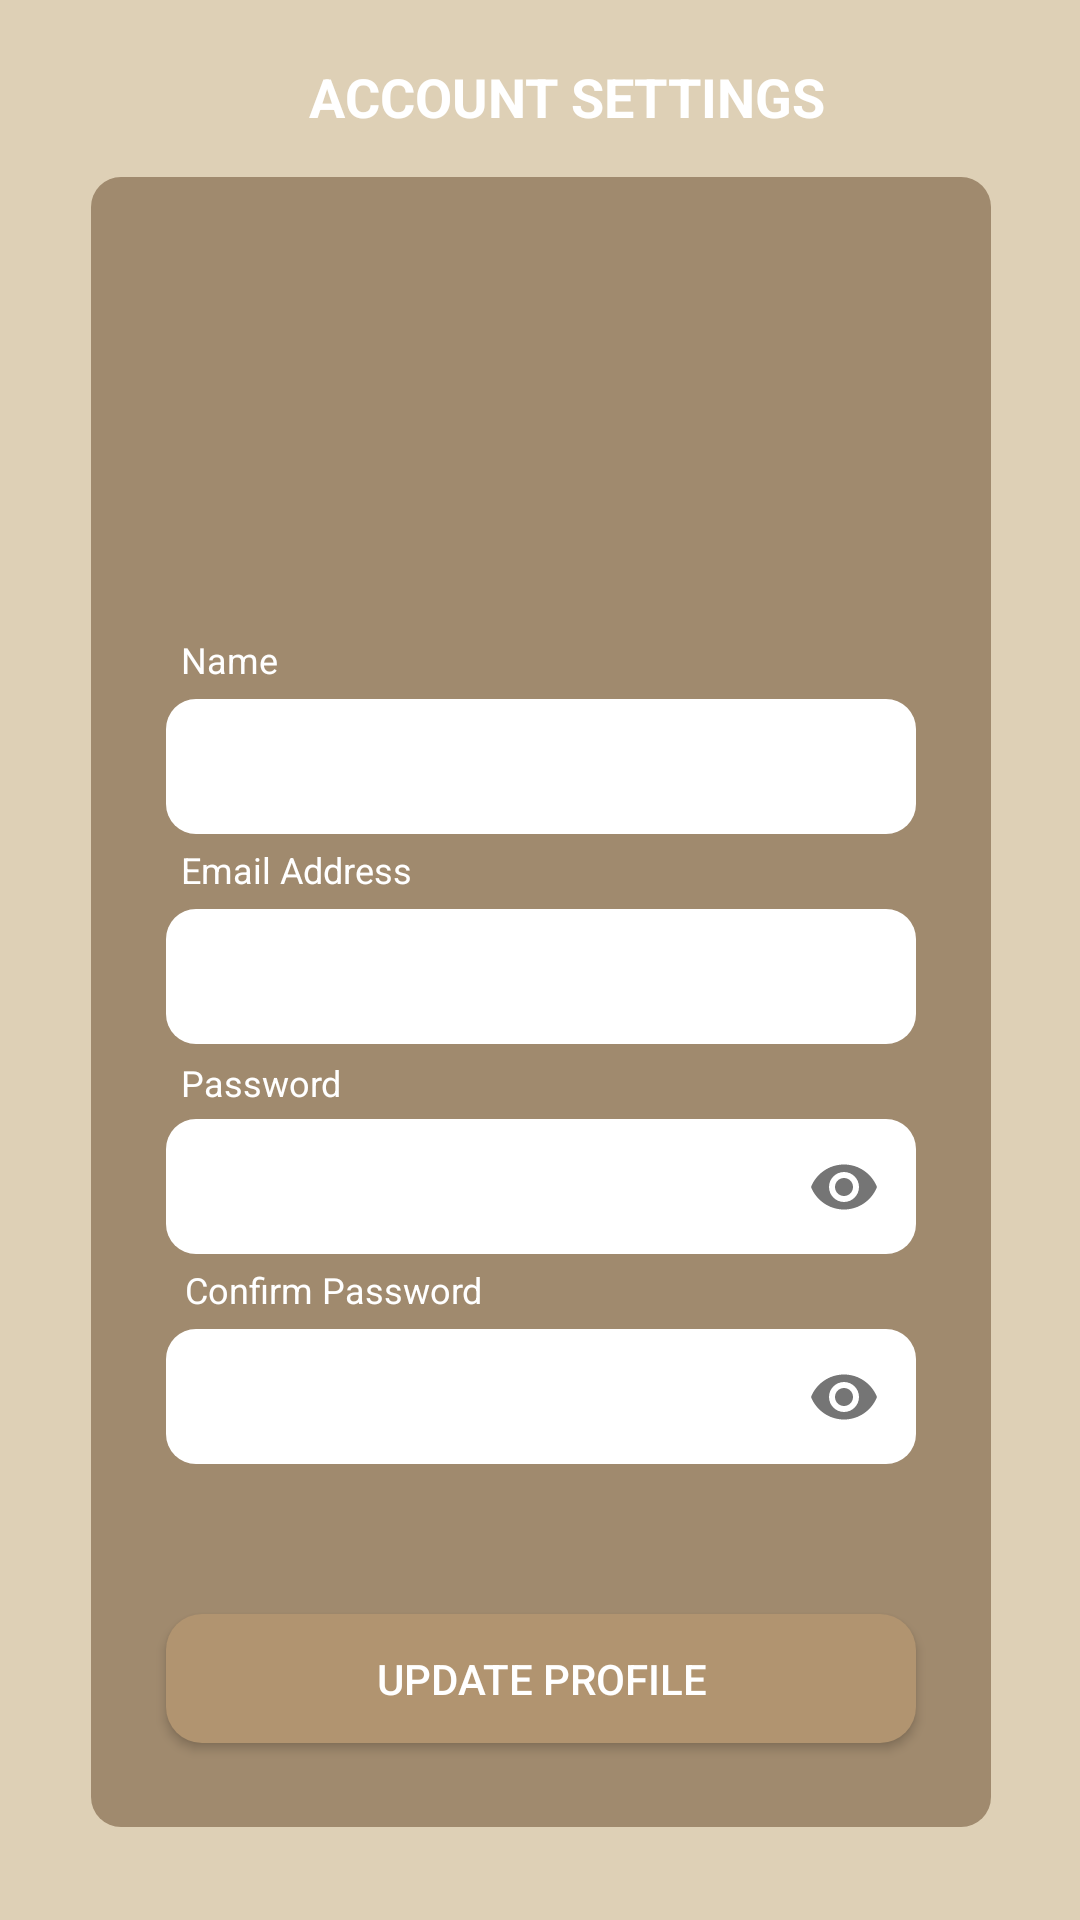

The Android layout XML behind this screen, and the referenced resources:
<!-- AndroidManifest.xml: application theme Base.Theme.PetCo -->
<!-- res/layout/activity_edit_profiles_acivity.xml -->
<?xml version="1.0" encoding="utf-8"?>
<androidx.constraintlayout.widget.ConstraintLayout xmlns:android="http://schemas.android.com/apk/res/android"
    xmlns:app="http://schemas.android.com/apk/res-auto"
    xmlns:tools="http://schemas.android.com/tools"
    android:layout_width="match_parent"
    android:layout_height="match_parent"
    android:background="@color/brown"
    tools:context=".EditProfilesActivity">

    <View
        android:id="@+id/view"
        android:layout_width="300dp"
        android:layout_height="550dp"
        android:layout_marginStart="32dp"
        android:layout_marginTop="60dp"
        android:layout_marginEnd="32dp"
        android:layout_marginBottom="32dp"
        android:background="@drawable/viewloginpages"
        app:layout_constraintBottom_toBottomOf="parent"
        app:layout_constraintEnd_toEndOf="parent"
        app:layout_constraintHorizontal_bias="0.489"
        app:layout_constraintStart_toStartOf="parent"
        app:layout_constraintTop_toTopOf="parent"
        app:layout_constraintVertical_bias="0.525" />

    <ImageView
        android:id="@+id/logo_activityMain"
        android:layout_width="280dp"
        android:layout_height="97dp"
        android:layout_marginStart="10dp"
        android:layout_marginTop="25dp"
        android:layout_marginEnd="10dp"
        app:layout_constraintEnd_toEndOf="parent"
        app:layout_constraintHorizontal_bias="0.428"
        app:layout_constraintStart_toStartOf="parent"
        app:layout_constraintTop_toTopOf="@+id/view"
        app:srcCompat="@drawable/logo_whitepnc" />


    <ImageView
        android:id="@+id/img_backButton_createaccount"
        android:layout_width="25dp"
        android:layout_height="25dp"
        android:layout_marginStart="15dp"
        android:layout_marginTop="24dp"
        app:layout_constraintStart_toStartOf="parent"
        app:layout_constraintTop_toTopOf="parent"
        app:srcCompat="@drawable/iconbackbutton" />

    <EditText
        android:id="@+id/et_updatename_createaccount"
        android:layout_width="250dp"
        android:layout_height="45dp"
        android:layout_marginTop="52dp"
        android:background="@drawable/custom_edittext"
        android:ems="10"
        android:inputType="text"
        android:paddingLeft="15dp"
        android:textSize="15sp"
        app:layout_constraintEnd_toEndOf="@+id/view"
        app:layout_constraintStart_toStartOf="@+id/view"
        app:layout_constraintTop_toBottomOf="@+id/logo_activityMain" />

    <EditText
        android:id="@+id/et_updateemailAddress_createaccount"
        android:layout_width="250dp"
        android:layout_height="45dp"
        android:layout_marginTop="25dp"
        android:background="@drawable/custom_edittext"
        android:ems="10"
        android:inputType="text"
        android:paddingLeft="15dp"
        android:textSize="15sp"
        app:layout_constraintEnd_toEndOf="@+id/et_updatename_createaccount"
        app:layout_constraintStart_toStartOf="@+id/et_updatename_createaccount"
        app:layout_constraintTop_toBottomOf="@+id/et_updatename_createaccount" />

    <com.google.android.material.textfield.TextInputLayout
        android:id="@+id/til_Password_LogIn"
        android:layout_width="wrap_content"
        android:layout_height="wrap_content"
        android:layout_marginTop="25dp"
        app:hintEnabled="false"
        app:layout_constraintEnd_toEndOf="@+id/et_updateemailAddress_createaccount"
        app:layout_constraintStart_toStartOf="@+id/et_updateemailAddress_createaccount"
        app:layout_constraintTop_toBottomOf="@+id/et_updateemailAddress_createaccount"
        app:passwordToggleEnabled="true">

        <EditText
            android:id="@+id/et_updatepassword_creataccount"
            android:layout_width="250dp"
            android:layout_height="45dp"
            android:layout_marginTop="30dp"
            android:background="@drawable/custom_edittext"
            android:ems="10"
            android:textSize="15sp"
            android:inputType="textPassword"
            android:paddingLeft="15dp"/>

    </com.google.android.material.textfield.TextInputLayout>

    <com.google.android.material.textfield.TextInputLayout
        android:id="@+id/til_updateconfirm_password_LogIn"
        android:layout_width="wrap_content"
        android:layout_height="wrap_content"
        android:layout_marginTop="25dp"
        app:hintEnabled="false"
        app:layout_constraintEnd_toEndOf="@+id/til_Password_LogIn"
        app:layout_constraintStart_toStartOf="@+id/til_Password_LogIn"
        app:layout_constraintTop_toBottomOf="@+id/til_Password_LogIn"
        app:passwordToggleEnabled="true">

        <EditText
            android:id="@+id/et_updateconfirmPassword_creataccount"
            android:layout_width="250dp"
            android:layout_height="45dp"
            android:layout_marginTop="30dp"
            android:background="@drawable/custom_edittext"
            android:ems="10"
            android:inputType="textPassword"
            android:paddingLeft="15dp"
            android:textSize="15sp" />

    </com.google.android.material.textfield.TextInputLayout>

    <Button
        android:id="@+id/btn_UpdateProfile"
        android:layout_width="250dp"
        android:layout_height="43dp"
        android:layout_marginTop="50dp"
        android:background="@drawable/button_selector"
        android:text="Update Profile"
        android:textColor="@color/white"
        app:layout_constraintEnd_toEndOf="@+id/til_updateconfirm_password_LogIn"
        app:layout_constraintHorizontal_bias="0.514"
        app:layout_constraintStart_toStartOf="@+id/til_updateconfirm_password_LogIn"
        app:layout_constraintTop_toBottomOf="@+id/til_updateconfirm_password_LogIn" />

    <TextView
        android:id="@+id/tvAccountSettings"
        android:layout_width="wrap_content"
        android:layout_height="wrap_content"
        android:layout_marginTop="20dp"
        android:text="ACCOUNT SETTINGS"
        android:textColor="@color/white"
        android:textSize="18sp"
        android:textStyle="bold"
        app:layout_constraintEnd_toEndOf="parent"
        app:layout_constraintHorizontal_bias="0.425"
        app:layout_constraintStart_toEndOf="@+id/img_backButton_createaccount"
        app:layout_constraintTop_toTopOf="parent" />

    <TextView
        android:id="@+id/textView14"
        android:layout_width="wrap_content"
        android:layout_height="wrap_content"
        android:layout_marginStart="5dp"
        android:layout_marginBottom="5dp"
        android:text="Name"
        android:textColor="@color/white"
        android:textSize="12sp"
        app:layout_constraintBottom_toTopOf="@+id/et_updatename_createaccount"
        app:layout_constraintEnd_toEndOf="@+id/et_updatename_createaccount"
        app:layout_constraintHorizontal_bias="0.0"
        app:layout_constraintStart_toStartOf="@+id/et_updatename_createaccount" />

    <TextView
        android:id="@+id/textView15"
        android:layout_width="wrap_content"
        android:layout_height="wrap_content"
        android:layout_marginStart="5dp"
        android:layout_marginBottom="5dp"
        android:text="Email Address"
        android:textColor="@color/white"
        android:textSize="12sp"
        app:layout_constraintBottom_toTopOf="@+id/et_updateemailAddress_createaccount"
        app:layout_constraintEnd_toEndOf="@+id/et_updateemailAddress_createaccount"
        app:layout_constraintHorizontal_bias="0.0"
        app:layout_constraintStart_toStartOf="@+id/et_updateemailAddress_createaccount" />

    <TextView
        android:id="@+id/textView16"
        android:layout_width="wrap_content"
        android:layout_height="wrap_content"
        android:layout_marginStart="5dp"
        android:layout_marginBottom="4dp"
        android:text="Password"
        android:textColor="@color/white"
        android:textSize="12sp"
        app:layout_constraintBottom_toTopOf="@+id/til_Password_LogIn"
        app:layout_constraintEnd_toEndOf="@+id/til_Password_LogIn"
        app:layout_constraintHorizontal_bias="0.0"
        app:layout_constraintStart_toStartOf="@+id/til_Password_LogIn" />

    <TextView
        android:id="@+id/textView17"
        android:layout_width="wrap_content"
        android:layout_height="wrap_content"
        android:layout_marginStart="5dp"
        android:layout_marginBottom="5dp"
        android:text="Confirm Password"
        android:textColor="@color/white"
        android:textSize="12sp"
        app:layout_constraintBottom_toTopOf="@+id/til_updateconfirm_password_LogIn"
        app:layout_constraintEnd_toEndOf="@+id/til_updateconfirm_password_LogIn"
        app:layout_constraintHorizontal_bias="0.01"
        app:layout_constraintStart_toStartOf="@+id/til_updateconfirm_password_LogIn" />


</androidx.constraintlayout.widget.ConstraintLayout>
<!-- resources referenced by this layout -->
<resources>
  <color name="brown">#DED0B6</color>
  <color name="white">#FFFFFFFF</color>
  <!-- drawable button_selector (drawable) -->
  <?xml version="1.0" encoding="utf-8"?>
  <selector xmlns:android="http://schemas.android.com/apk/res/android">
      
      <item android:state_pressed="true">
          <shape android:shape="rectangle">
              <solid android:color="@color/midbrown" />
              <corners android:radius="12dp" />
          </shape>
      </item>
  
      
      <item android:state_focused="true">
          <shape android:shape="rectangle">
              <solid android:color="@color/midbrown" />
              <corners android:radius="12dp" />
          </shape>
      </item>
  
      
      <item>
          <shape android:shape="rectangle">
              <solid android:color="@color/lightbrown" />
              <corners android:radius="12dp" />
          </shape>
      </item>
  </selector>
  <!-- drawable custom_edittext (drawable) -->
  <?xml version="1.0" encoding="utf-8"?>
  <selector xmlns:android="http://schemas.android.com/apk/res/android">
        <item android:state_enabled="true" android:state_focused="true">
            <shape android:shape="rectangle">
                <solid android:color="@color/white"/>
                <corners android:radius="10dp"/>
            </shape>
        </item>
  
      <item android:state_enabled="true">
          <shape android:shape="rectangle">
              <solid android:color="@color/white"/>
              <corners android:radius="10dp"/>
          </shape>
      </item>
  </selector>
  <!-- drawable viewloginpages (drawable) -->
  <?xml version="1.0" encoding="utf-8"?>
  <shape xmlns:android="http://schemas.android.com/apk/res/android">
      <corners android:topLeftRadius="10dp"
          android:topRightRadius="10dp"
          android:bottomRightRadius="10dp"
          android:bottomLeftRadius="10dp">
      </corners>
      <solid android:color="@color/midbrown">
      </solid>
  </shape>
  <style name="Base.Theme.PetCo" parent="Theme.AppCompat.Light.NoActionBar">
          
          <item name="windowNoTitle">true</item>
      </style>
  <color name="midbrown">#a08a6e</color>
  <color name="lightbrown">#B19470</color>
</resources>
